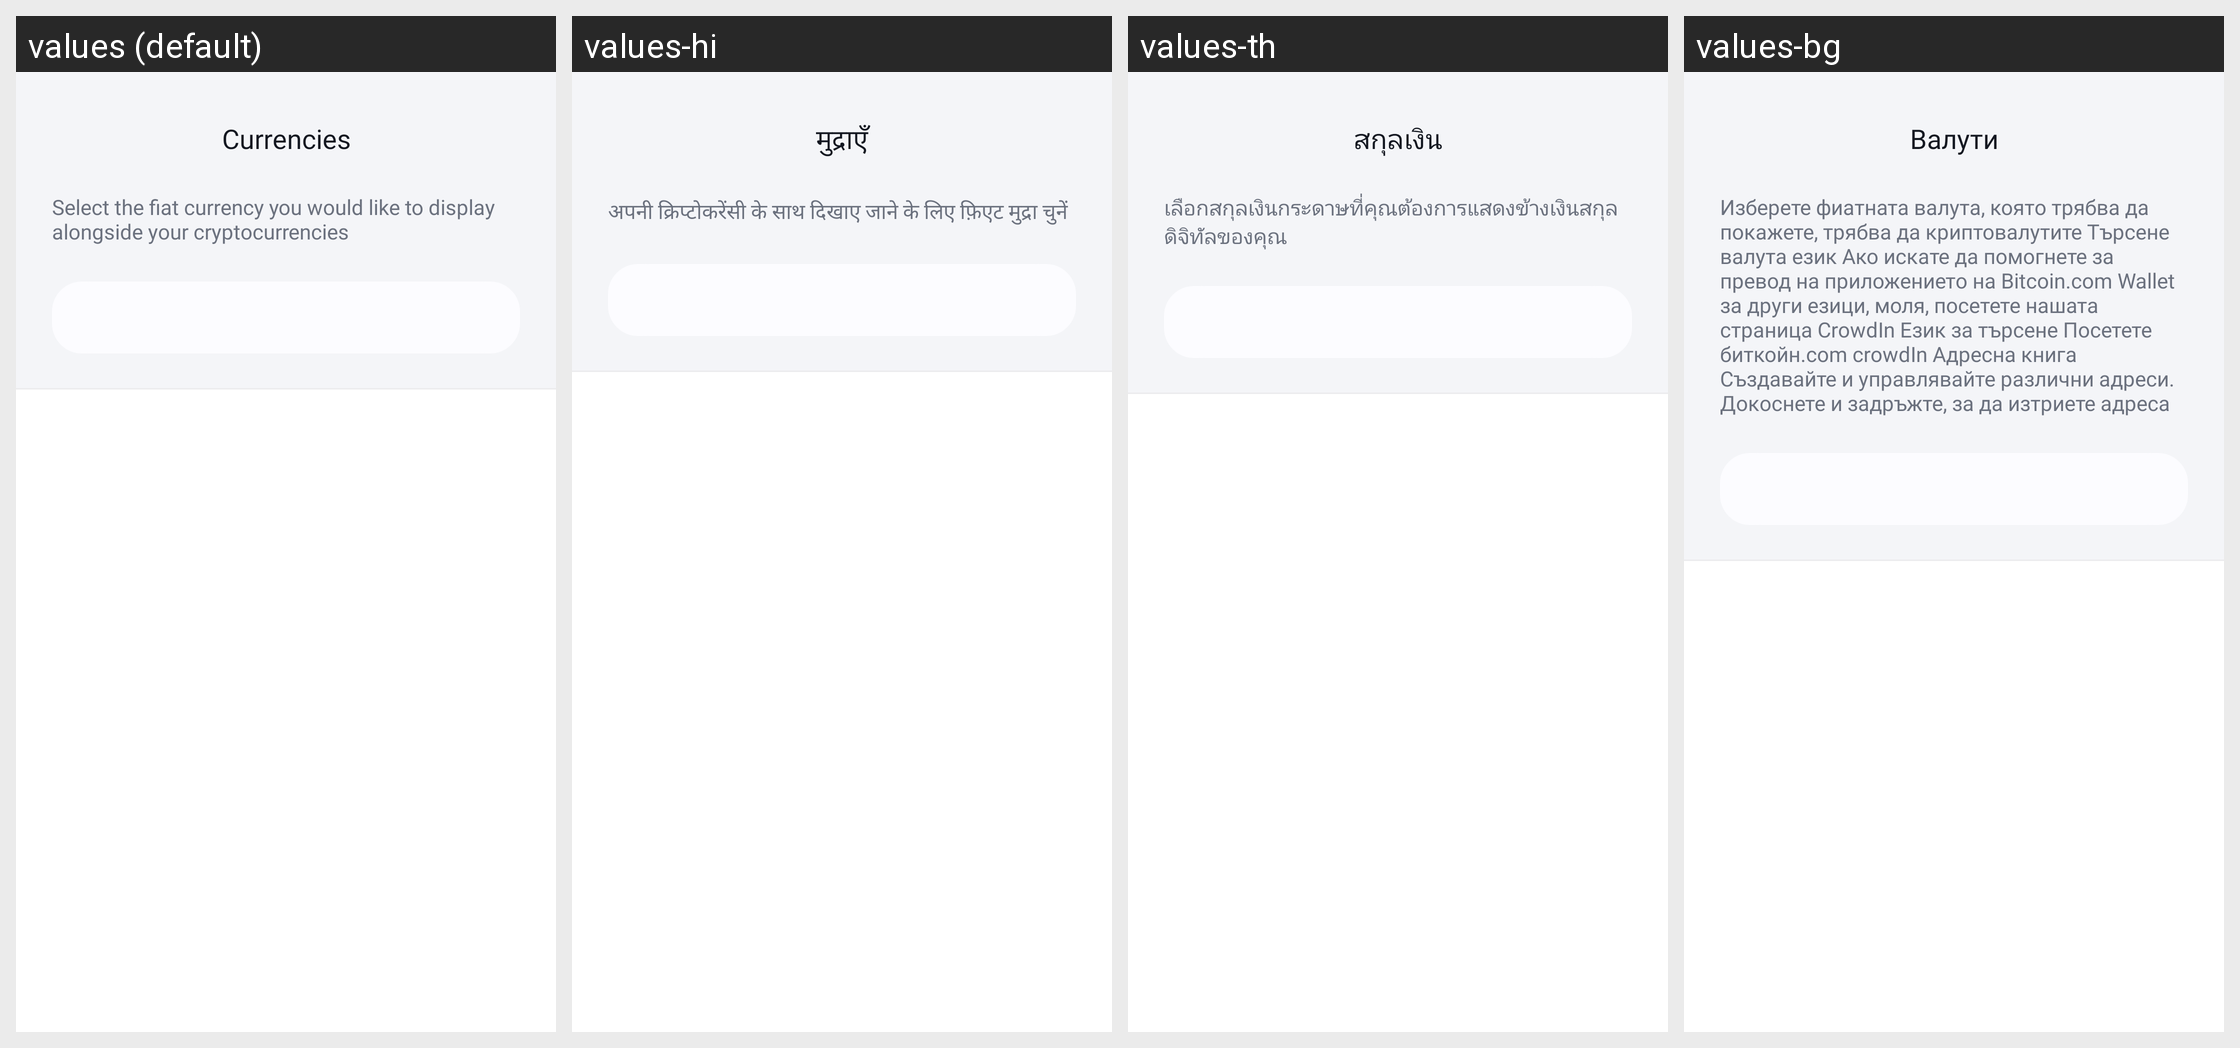

For this localized Android screen grid, give each drawn string resource with its value in every locale shown.
Android screen res/layout/fragment_screen_settings_currencies.xml rendered under 4 locales, left to right: values (default), values-hi, values-th, values-bg. Device: Nexus 5 (rendered at 1080×1920; each locale shown at half size, 540×960, under a caption strip naming it); theme Theme.MaterialComponents.DayNight.NoActionBar.
Other locales in the repository, not shown: values-af, values-am, values-ar, values-as, values-az, values-be, values-bn, values-bs, values-ca, values-cs, values-da, values-de, values-el, values-en-rGB, values-en-rIN, values-es, values-es-rUS, values-et, values-eu, values-fa, values-fi, values-fr, values-fr-rCA, values-gl, values-gu, values-hr, values-hu, values-hy, values-id, values-in, values-is, values-it, values-iw, values-ja, values-ka, values-kk, values-km, values-kn, values-ko, values-ky, values-lo, values-lt, values-lv, values-mk, values-ml, values-mn, values-mr, values-ms, values-my, values-nb, values-ne, values-nl, values-or, values-pa, values-pl, values-pt, values-pt-rBR, values-pt-rPT, values-ro, values-ru, values-si, values-sk, values-sl, values-sq, values-sr, values-sv, values-sw, values-ta, values-te, values-tl, values-tr, values-uk, values-ur, values-uz, values-vi, values-zh, values-zh-rCN, values-zh-rHK, values-zh-rTW, values-zu.
Strings drawn on this screen, with the default value and each locale's value (text and hints the layout hard-codes, and strings that could not be matched under every locale, appear in the picture but are not listed):

settings_currencies
  values: Currencies
  values-hi: मुद्राएँ
  values-th: สกุลเงิน
  values-bg: Валути

settings_currencies_description
  values: Select the fiat currency you would like to display alongside your cryptocurrencies
  values-hi: अपनी क्रिप्टोकरेंसी के साथ दिखाए जाने के लिए फ़िएट मुद्रा चुनें
  values-th: เลือกสกุลเงินกระดาษที่คุณต้องการแสดงข้างเงินสกุลดิจิทัลของคุณ
  values-bg: Изберете фиатната валута, която трябва да покажете, трябва да криптовалутите Търсене валута език Ако искате да помогнете за превод на приложението на Bitcoin.com Wallet за други езици, моля, посетете нашата страница CrowdIn Език за търсене Посетете биткойн.com crowdIn Адресна книга Създавайте и управлявайте различни адреси. Докоснете и задръжте, за да изтриете адреса
